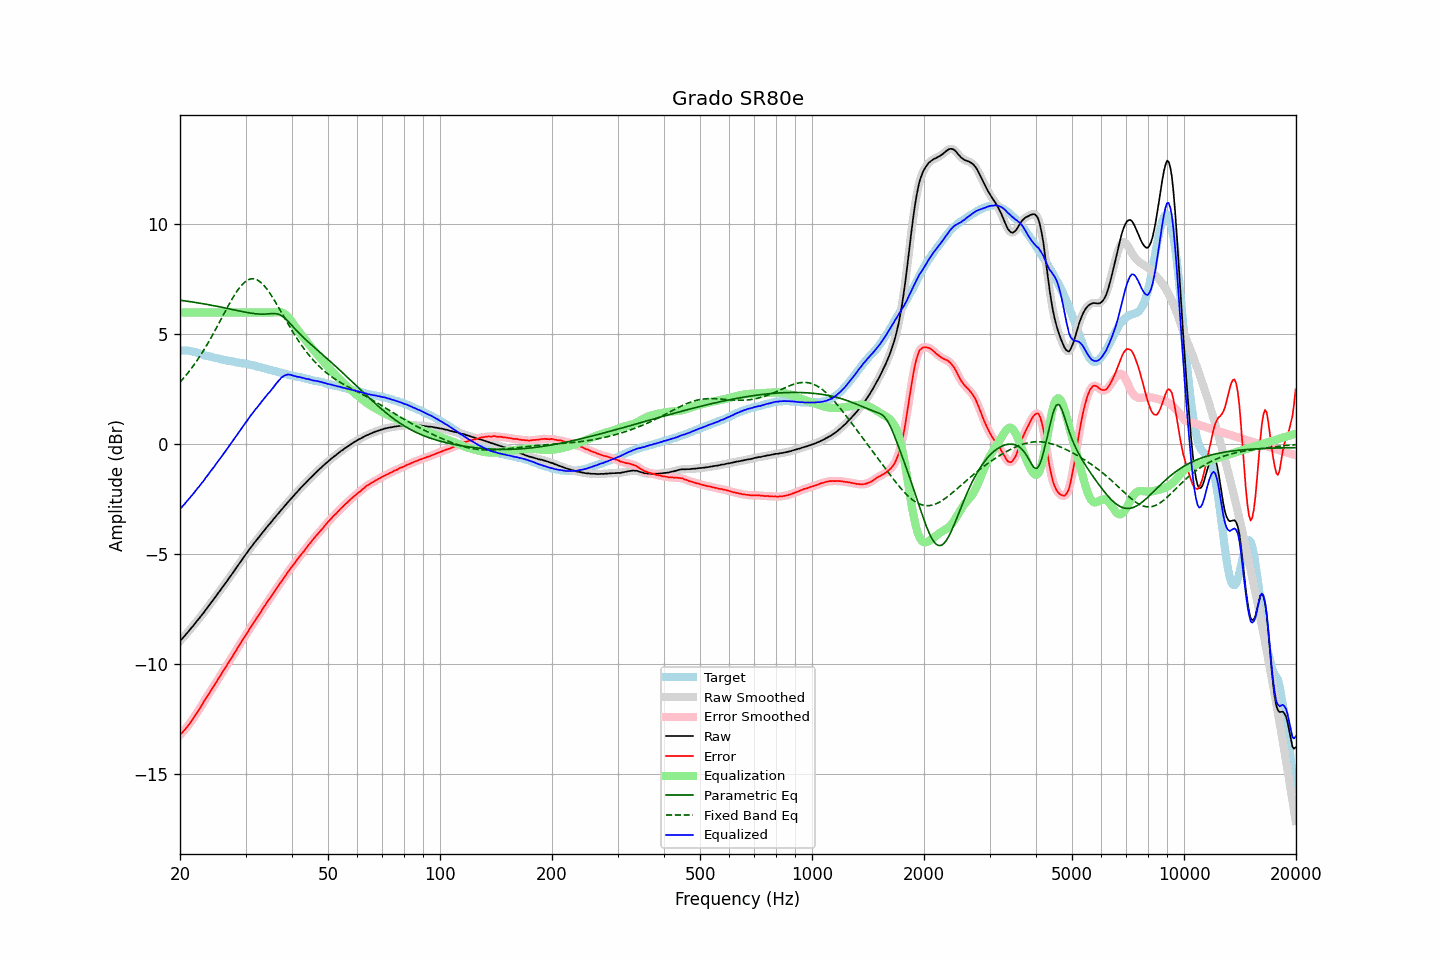

The data file committed next to this chart (first rows):
frequency, raw, error, smoothed, error_smoothed, equalization, parametric_eq, fixed_band_eq, equalized_raw, equalized_smoothed, target
20.00, -8.93, -13.20, -8.93, -13.20, 6.00, 6.56, 2.83, -2.93, -2.93, 4.27
20.20, -8.85, -13.12, -8.85, -13.12, 6.00, 6.55, 2.91, -2.85, -2.85, 4.27
20.40, -8.77, -13.04, -8.77, -13.05, 6.00, 6.54, 2.99, -2.77, -2.77, 4.27
20.61, -8.69, -12.96, -8.69, -12.96, 6.00, 6.53, 3.08, -2.69, -2.69, 4.27
20.81, -8.60, -12.87, -8.61, -12.88, 6.00, 6.52, 3.17, -2.60, -2.61, 4.27
21.02, -8.52, -12.79, -8.52, -12.78, 6.00, 6.51, 3.26, -2.52, -2.52, 4.27
21.23, -8.43, -12.68, -8.43, -12.69, 6.00, 6.50, 3.35, -2.43, -2.43, 4.25
21.44, -8.34, -12.58, -8.35, -12.58, 6.00, 6.48, 3.45, -2.34, -2.35, 4.24
21.66, -8.26, -12.48, -8.26, -12.48, 6.00, 6.47, 3.55, -2.26, -2.26, 4.22
21.87, -8.17, -12.37, -8.17, -12.37, 6.00, 6.46, 3.65, -2.17, -2.17, 4.20
22.09, -8.07, -12.26, -8.08, -12.26, 6.00, 6.45, 3.75, -2.07, -2.08, 4.19
22.31, -7.98, -12.14, -7.99, -12.15, 6.00, 6.44, 3.86, -1.98, -1.99, 4.16
22.54, -7.90, -12.04, -7.90, -12.03, 6.00, 6.43, 3.97, -1.90, -1.90, 4.14
22.76, -7.80, -11.92, -7.81, -11.92, 6.00, 6.41, 4.08, -1.80, -1.81, 4.12
22.99, -7.71, -11.80, -7.71, -11.80, 6.00, 6.40, 4.20, -1.71, -1.71, 4.09
23.22, -7.62, -11.68, -7.62, -11.68, 6.00, 6.39, 4.31, -1.62, -1.62, 4.06
23.45, -7.51, -11.55, -7.52, -11.56, 6.00, 6.38, 4.43, -1.51, -1.52, 4.04
23.69, -7.42, -11.45, -7.42, -11.44, 6.00, 6.36, 4.56, -1.42, -1.42, 4.03
23.92, -7.32, -11.33, -7.32, -11.33, 6.00, 6.35, 4.68, -1.32, -1.32, 4.00
24.16, -7.22, -11.22, -7.23, -11.22, 6.00, 6.34, 4.81, -1.22, -1.23, 3.99
24.40, -7.13, -11.10, -7.13, -11.10, 6.00, 6.32, 4.94, -1.13, -1.13, 3.97
24.65, -7.03, -10.99, -7.03, -10.99, 6.00, 6.31, 5.07, -1.03, -1.03, 3.95
24.89, -6.93, -10.86, -6.93, -10.87, 6.00, 6.29, 5.21, -0.93, -0.93, 3.93
25.14, -6.83, -10.75, -6.83, -10.75, 6.00, 6.28, 5.34, -0.83, -0.83, 3.92
25.39, -6.73, -10.63, -6.73, -10.64, 6.00, 6.27, 5.48, -0.73, -0.73, 3.90
25.65, -6.63, -10.52, -6.63, -10.52, 6.00, 6.25, 5.62, -0.63, -0.63, 3.89
25.91, -6.53, -10.40, -6.53, -10.40, 6.00, 6.24, 5.76, -0.53, -0.53, 3.86
26.16, -6.43, -10.28, -6.43, -10.29, 6.00, 6.22, 5.89, -0.43, -0.43, 3.85
26.43, -6.33, -10.17, -6.33, -10.17, 6.00, 6.21, 6.03, -0.33, -0.33, 3.84
26.69, -6.23, -10.05, -6.23, -10.05, 6.00, 6.19, 6.17, -0.23, -0.23, 3.82
26.96, -6.12, -9.93, -6.13, -9.94, 6.00, 6.18, 6.30, -0.12, -0.13, 3.81
27.23, -6.02, -9.82, -6.03, -9.82, 6.00, 6.16, 6.43, -0.02, -0.03, 3.80
27.50, -5.93, -9.72, -5.93, -9.71, 6.00, 6.14, 6.56, 0.07, 0.07, 3.79
27.77, -5.82, -9.59, -5.82, -9.59, 6.00, 6.13, 6.68, 0.18, 0.18, 3.77
28.05, -5.71, -9.47, -5.72, -9.47, 6.00, 6.11, 6.81, 0.29, 0.28, 3.76
28.33, -5.61, -9.35, -5.61, -9.35, 6.00, 6.10, 6.92, 0.39, 0.39, 3.73
28.62, -5.50, -9.23, -5.51, -9.23, 6.00, 6.08, 7.02, 0.50, 0.49, 3.72
28.90, -5.40, -9.12, -5.40, -9.11, 6.00, 6.07, 7.12, 0.60, 0.60, 3.71
29.19, -5.30, -8.99, -5.30, -9.00, 6.00, 6.05, 7.21, 0.70, 0.70, 3.69
29.48, -5.19, -8.88, -5.19, -8.88, 6.00, 6.04, 7.29, 0.81, 0.81, 3.69
29.78, -5.09, -8.77, -5.09, -8.77, 6.00, 6.02, 7.36, 0.91, 0.91, 3.68
30.08, -4.98, -8.65, -4.99, -8.66, 6.00, 6.01, 7.42, 1.02, 1.01, 3.67
30.38, -4.89, -8.54, -4.89, -8.54, 6.00, 6.00, 7.47, 1.11, 1.11, 3.65
30.68, -4.78, -8.42, -4.79, -8.42, 6.00, 5.98, 7.50, 1.22, 1.21, 3.64
30.99, -4.68, -8.30, -4.69, -8.31, 6.00, 5.97, 7.52, 1.32, 1.31, 3.62
31.30, -4.59, -8.20, -4.59, -8.20, 6.00, 5.96, 7.53, 1.41, 1.41, 3.60
31.61, -4.49, -8.09, -4.50, -8.08, 6.00, 5.95, 7.53, 1.51, 1.50, 3.59
31.93, -4.40, -7.98, -4.40, -7.97, 6.00, 5.94, 7.51, 1.60, 1.60, 3.57
32.24, -4.31, -7.85, -4.31, -7.86, 6.00, 5.93, 7.48, 1.69, 1.69, 3.54
32.57, -4.22, -7.75, -4.22, -7.75, 6.00, 5.93, 7.44, 1.78, 1.78, 3.53
32.89, -4.13, -7.65, -4.13, -7.64, 6.00, 5.92, 7.39, 1.87, 1.87, 3.52
33.22, -4.03, -7.52, -4.04, -7.53, 6.00, 5.92, 7.32, 1.97, 1.96, 3.49
33.55, -3.94, -7.42, -3.94, -7.42, 6.00, 5.92, 7.25, 2.06, 2.06, 3.47
33.89, -3.85, -7.31, -3.85, -7.30, 6.00, 5.93, 7.16, 2.15, 2.15, 3.45
34.23, -3.76, -7.19, -3.76, -7.19, 6.00, 5.93, 7.07, 2.24, 2.24, 3.43
34.57, -3.67, -7.08, -3.68, -7.09, 6.00, 5.94, 6.97, 2.33, 2.32, 3.41
34.92, -3.59, -6.98, -3.59, -6.98, 6.00, 5.94, 6.86, 2.41, 2.41, 3.39
35.27, -3.50, -6.88, -3.50, -6.87, 6.00, 5.95, 6.75, 2.50, 2.50, 3.38
35.62, -3.41, -6.77, -3.41, -6.77, 6.00, 5.95, 6.64, 2.59, 2.59, 3.35
35.97, -3.32, -6.65, -3.32, -6.66, 6.01, 5.95, 6.51, 2.68, 2.68, 3.33
... 635 more rows
